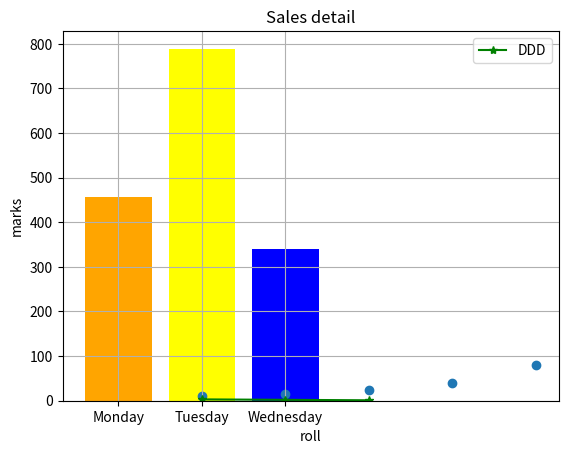

The script that saved this image:
import matplotlib.pyplot as plt
import seaborn as sns
import numpy as np
import pandas as pd


x = [1,2,3]
y = [3,2,1]

plt.plot(x,y,color='green',marker='*',label='DDD')
plt.title("Line plot")
plt.xlabel("X axis")
plt.ylabel("Y axis")
plt.legend()
plt.show()

days = ["Monday","Tuesday","Wednesday"]
sales = [456,789,340]

plt.bar(days,sales,color=['orange','yellow','blue'])
plt.title("Sales detail")
plt.xlabel("Days")
plt.ylabel("Sales")
plt.grid(True)
plt.show()

roll_no = [1,2,3,4,5]
marks = [10,15,25,40,80]

plt.scatter(roll_no,marks)
plt.title("Sales detail")
plt.xlabel("roll")
plt.ylabel("marks")
plt.grid(True)
plt.show()